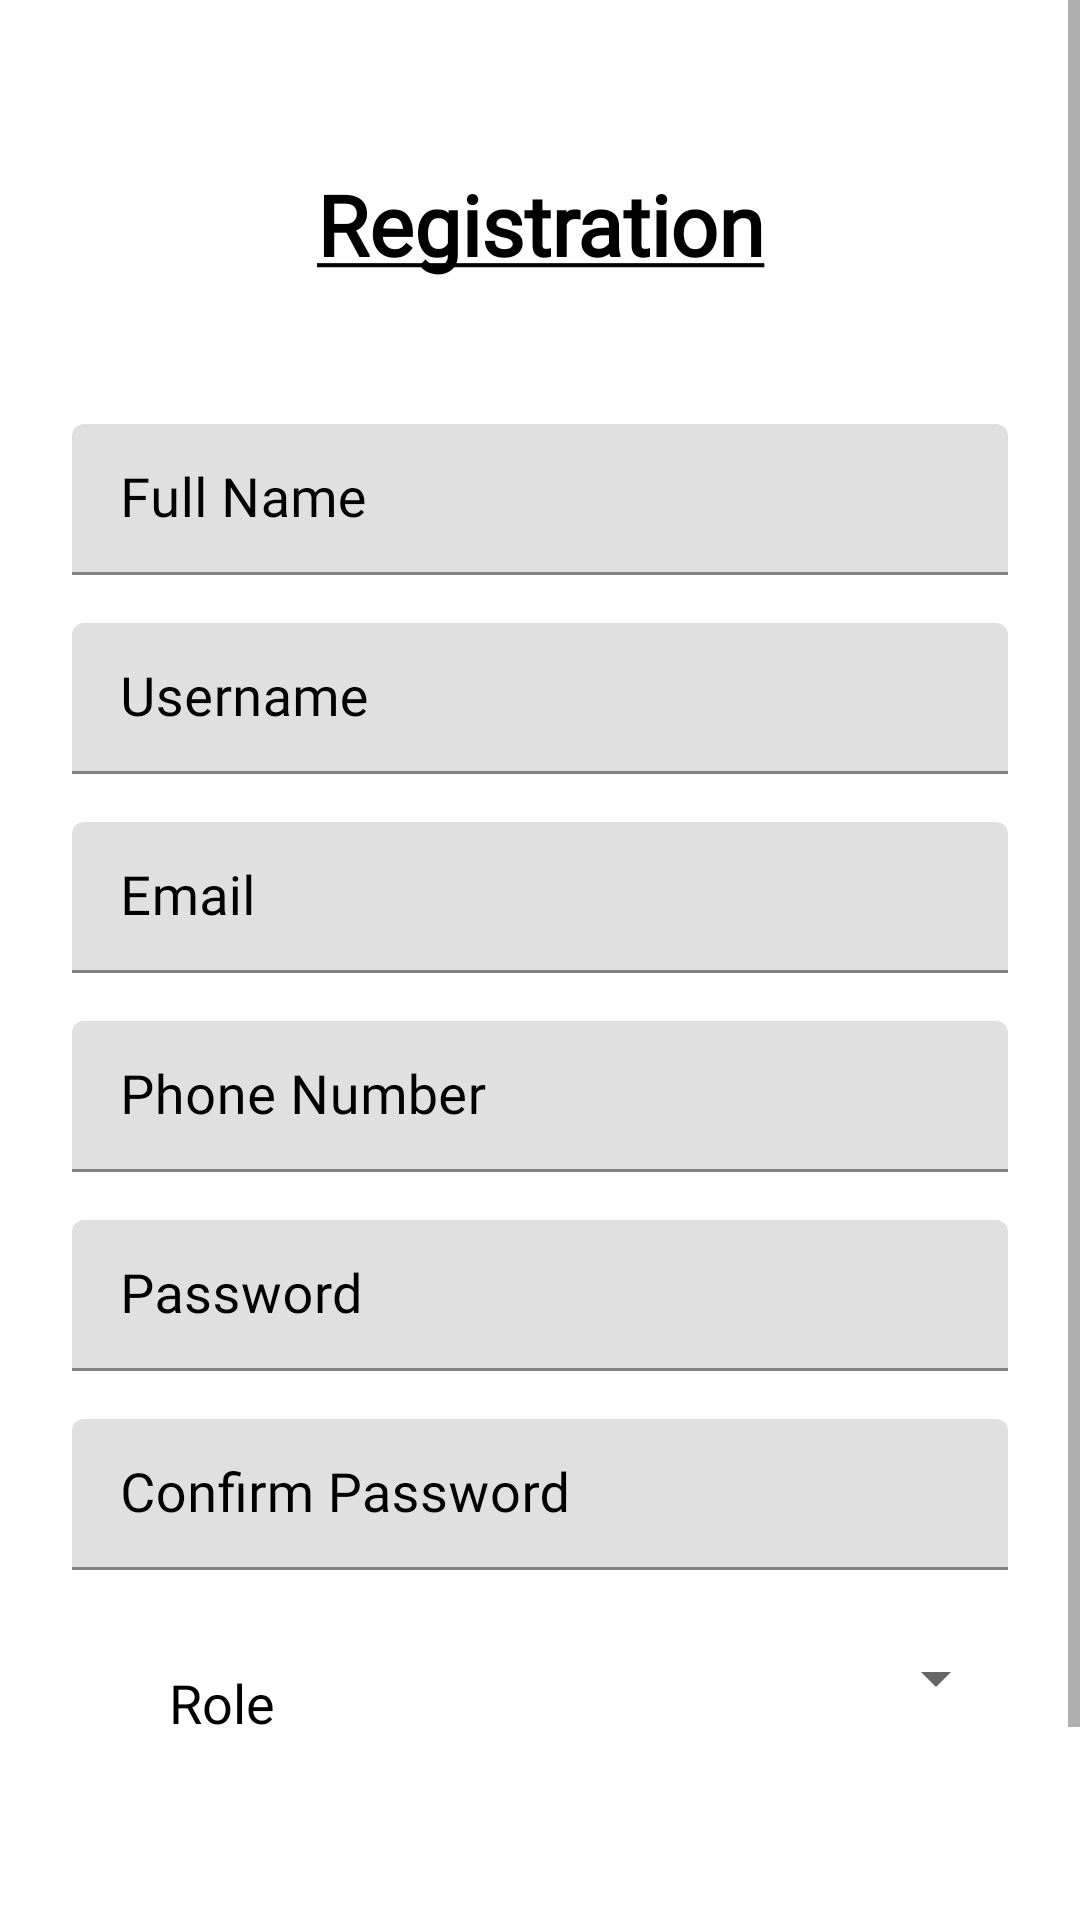

Write the Android layout XML for this screen, with the resource values it uses.
<!-- AndroidManifest.xml: application theme Theme.TeamManagementV2 -->
<!-- res/layout/activity_register.xml -->
<?xml version="1.0" encoding="utf-8"?>
<RelativeLayout xmlns:android="http://schemas.android.com/apk/res/android"
    xmlns:app="http://schemas.android.com/apk/res-auto"
    xmlns:tools="http://schemas.android.com/tools"
    android:layout_width="match_parent"
    android:layout_height="match_parent"
    android:orientation="vertical">


    <FrameLayout
        android:layout_width="wrap_content"
        android:layout_height="wrap_content">

        <ImageView
            android:layout_width="match_parent"
            android:layout_height="match_parent"
            android:scaleType="centerCrop"
            android:src="@drawable/team_management" />


    </FrameLayout>

    <ScrollView
        android:layout_width="match_parent"
        android:layout_height="wrap_content">

        <LinearLayout
            android:layout_width="match_parent"
            android:layout_height="wrap_content"
            android:orientation="vertical"
            android:padding="24dp">

            <TextView
                android:id="@+id/back"
                android:layout_width="match_parent"
                android:layout_height="wrap_content"
                android:layout_marginTop="32dp"
                android:layout_marginBottom="32dp"
                android:fontFamily="@font/gotham"
                android:gravity="center"
                android:shadowColor="#57000000"
                android:text="@string/register_text"
                android:textAlignment="center"
                android:textColor="#000000"
                android:textSize="28sp"
                android:textStyle="bold" />


            <com.google.android.material.textfield.TextInputLayout
                android:layout_width="match_parent"
                android:layout_height="wrap_content"
                android:layout_marginTop="16dp"
                android:textColorHint="#000000">

                <EditText
                    android:id="@+id/full_name"
                    android:layout_width="match_parent"
                    android:layout_height="wrap_content"
                    android:fontFamily="@font/calibri"
                    android:hint="Full Name"
                    android:inputType="text"
                    android:paddingTop="16dp"
                    android:textColor="#000000"
                    android:textSize="18sp" />

            </com.google.android.material.textfield.TextInputLayout>

            <com.google.android.material.textfield.TextInputLayout
                android:layout_width="match_parent"
                android:layout_height="wrap_content"
                android:layout_marginTop="16dp"
                android:textColorHint="#000000">

                <EditText
                    android:id="@+id/username"
                    android:layout_width="match_parent"
                    android:layout_height="wrap_content"
                    android:fontFamily="@font/calibri"
                    android:hint="Username"
                    android:inputType="text"
                    android:paddingTop="16dp"
                    android:textColor="#000000"
                    android:textSize="18sp" />

            </com.google.android.material.textfield.TextInputLayout>

            <com.google.android.material.textfield.TextInputLayout
                android:layout_width="match_parent"
                android:layout_height="wrap_content"
                android:layout_marginTop="16dp"
                android:textColorHint="#000000">

                <EditText
                    android:id="@+id/email"
                    android:layout_width="match_parent"
                    android:layout_height="wrap_content"
                    android:fontFamily="@font/calibri"
                    android:hint="Email"
                    android:inputType="textEmailAddress"
                    android:paddingTop="16dp"
                    android:textColor="#000000"
                    android:textSize="18sp" />

            </com.google.android.material.textfield.TextInputLayout>


            <com.google.android.material.textfield.TextInputLayout
                android:layout_width="match_parent"
                android:layout_height="wrap_content"
                android:layout_marginTop="16dp"
                android:textColorHint="#000000">

                <EditText
                    android:id="@+id/usernameIdLogin"
                    android:layout_width="match_parent"
                    android:layout_height="wrap_content"
                    android:fontFamily="@font/calibri"
                    android:hint="Phone Number"
                    android:inputType="textEmailAddress"
                    android:paddingTop="16dp"
                    android:textColor="#000000"
                    android:textSize="18sp" />

            </com.google.android.material.textfield.TextInputLayout>

            <com.google.android.material.textfield.TextInputLayout
                android:layout_width="match_parent"
                android:layout_height="wrap_content"
                android:layout_marginTop="16dp"
                android:textColorHint="#000000">

                <EditText
                    android:id="@+id/password"
                    android:layout_width="match_parent"
                    android:layout_height="wrap_content"
                    android:fontFamily="@font/calibri"
                    android:hint="Password"
                    android:inputType="textPassword"
                    android:paddingTop="16dp"
                    android:textColor="#000000"
                    android:textSize="18sp" />

            </com.google.android.material.textfield.TextInputLayout>

            <com.google.android.material.textfield.TextInputLayout
                android:layout_width="match_parent"
                android:layout_height="wrap_content"
                android:layout_marginTop="16dp"
                android:textColorHint="#000000">

                <EditText
                    android:id="@+id/confirm_password"
                    android:layout_width="match_parent"
                    android:layout_height="wrap_content"
                    android:fontFamily="@font/calibri"
                    android:hint="Confirm Password"
                    android:inputType="textPassword"
                    android:paddingTop="16dp"
                    android:textColor="#000000"
                    android:textSize="18sp" />

            </com.google.android.material.textfield.TextInputLayout>

            <LinearLayout
                android:layout_width="match_parent"
                android:layout_height="match_parent"
                android:layout_marginTop="16dp"
                android:orientation="horizontal">

                <com.google.android.material.textfield.TextInputLayout
                    android:layout_width="wrap_content"
                    android:layout_height="match_parent"
                    android:layout_marginTop="16dp"
                    android:textColorHint="#000000">

                    <TextView
                        android:id="@+id/role"
                        android:layout_width="100dp"
                        android:layout_height="match_parent"
                        android:fontFamily="@font/calibri"
                        android:paddingTop="0dp"
                        android:text="@string/spinner_hint"
                        android:textAlignment="center"
                        android:textColor="#000000"
                        android:textSize="18sp" />

                </com.google.android.material.textfield.TextInputLayout>

                <Spinner
                    android:id="@+id/spinner"
                    android:layout_width="match_parent"
                    android:layout_height="match_parent"
                    android:paddingStart="16dp"
                    android:paddingLeft="16dp"
                    android:paddingTop="16dp"
                    android:paddingEnd="16dp"
                    android:paddingRight="16dp"
                    android:paddingBottom="10dp"
                    android:spinnerMode="dropdown" />
            </LinearLayout>

            <Button
                android:id="@+id/sign_up_button"
                android:layout_width="210dp"
                android:layout_height="wrap_content"
                android:layout_gravity="center"
                android:layout_marginTop="44dp"
                android:layout_marginBottom="16dp"
                android:background="@drawable/buttonshape"
                android:fontFamily="@font/gotham"
                android:text="Sign up"
                android:textAllCaps="false"
                android:textColor="#ffffff"
                android:textSize="18sp"
                android:textStyle="bold" />


        </LinearLayout>

    </ScrollView>


</RelativeLayout>
<!-- resources referenced by this layout -->
<resources>
  <string name="register_text"><u>Registration</u></string>
  <string name="spinner_hint">Role</string>
  <style name="Theme.TeamManagementV2" parent="Theme.MaterialComponents.DayNight.DarkActionBar">
          
          <item name="colorPrimary">@color/colorPrimary</item>
          <item name="colorPrimaryVariant">@color/purple_700</item>
          <item name="colorOnPrimary">@color/white</item>
          
          <item name="colorSecondary">@color/teal_200</item>
          <item name="colorSecondaryVariant">@color/teal_700</item>
          <item name="colorOnSecondary">@color/black</item>
          
          <item name="android:statusBarColor">?attr/colorPrimaryVariant</item>
          
      </style>
  <!-- not gathered from this repository: default colours our renderer supplied (Android Studio template values) -->
  <color name="purple_700">#FF3700B3</color>
  <color name="teal_200">#FF03DAC5</color>
  <color name="teal_700">#FF018786</color>
  <color name="black">#FF000000</color>
  <color name="white">#FFFFFFFF</color>
  <color name="colorPrimary">#FF6200EE</color>
</resources>
